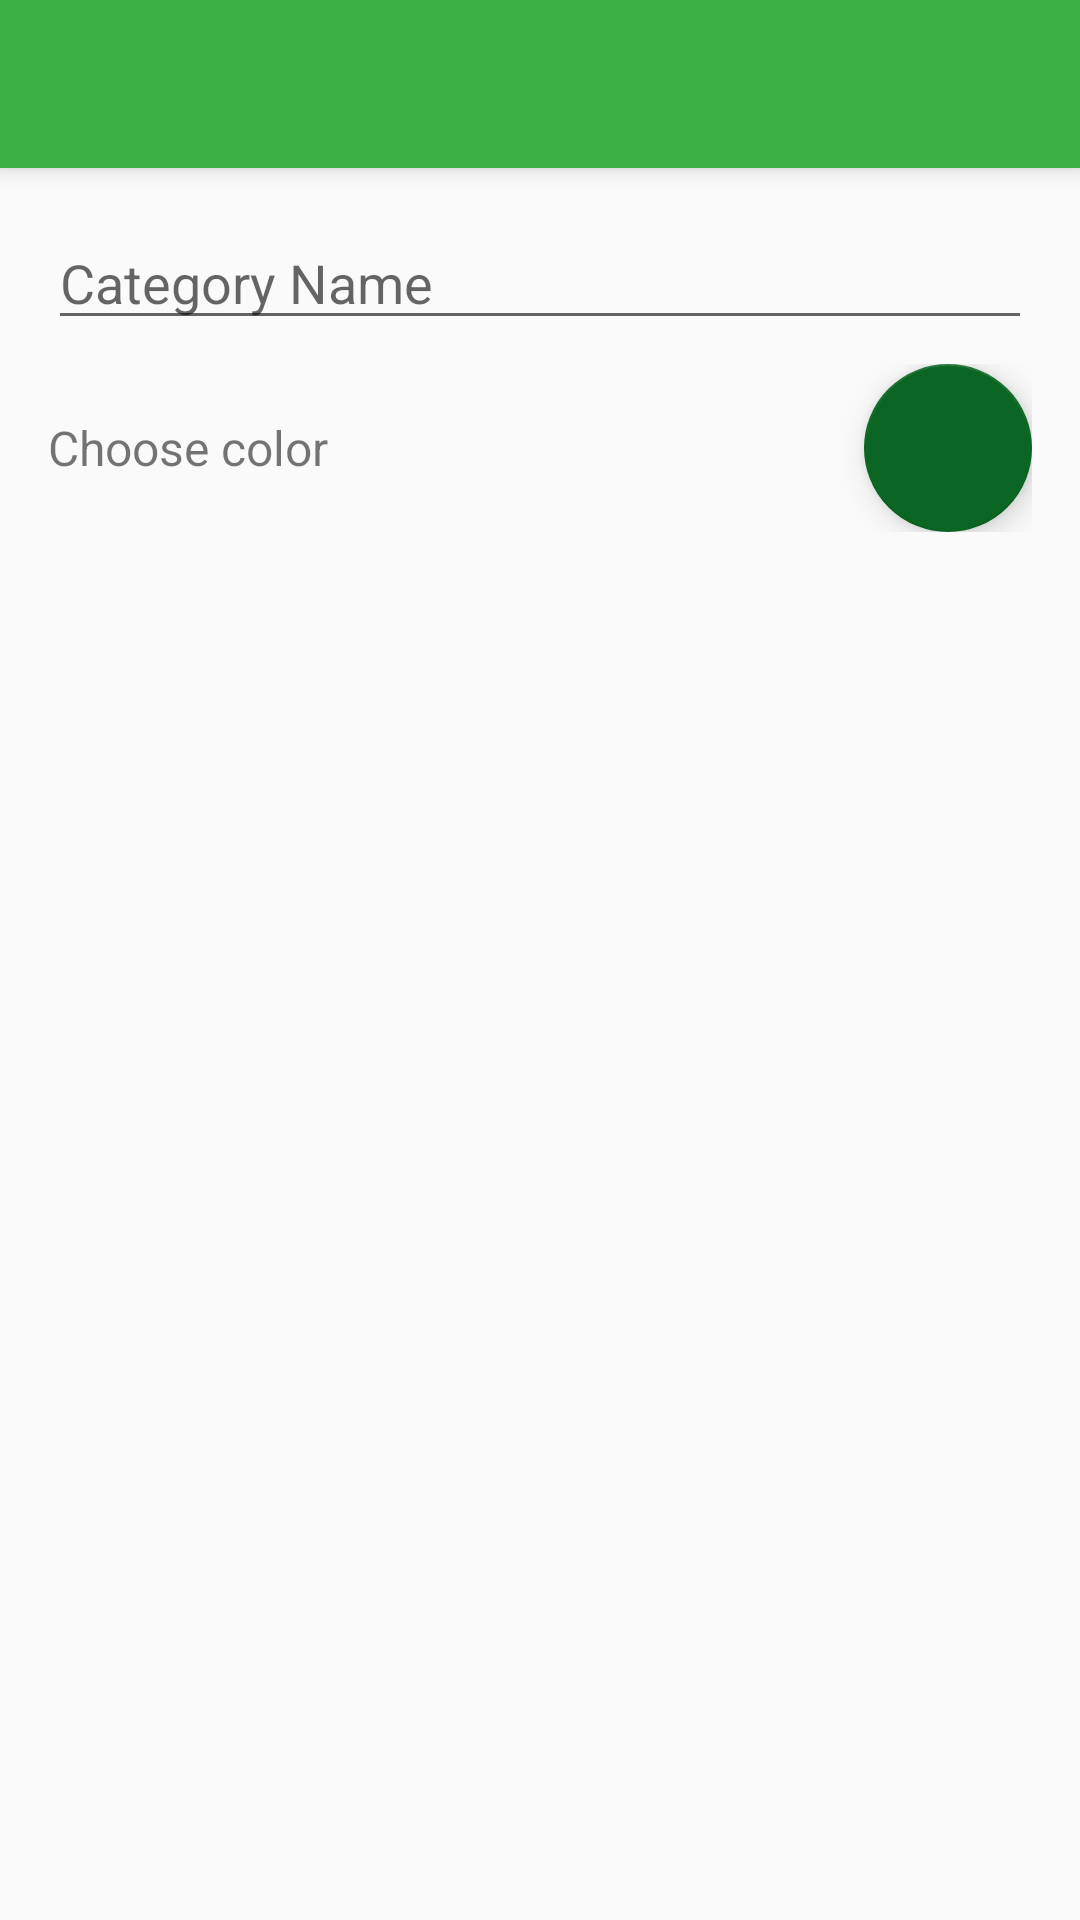

This screen was rendered from an Android layout file. Write that file and the resources it references.
<!-- AndroidManifest.xml: application theme AppTheme -->
<!-- res/layout/activity_add_timer.xml -->
<?xml version="1.0" encoding="utf-8"?>
<LinearLayout xmlns:android="http://schemas.android.com/apk/res/android"
    android:layout_width="match_parent"
    android:layout_height="match_parent"
    xmlns:tools="http://schemas.android.com/tools"
    xmlns:app="http://schemas.android.com/apk/res-auto"
    android:orientation="vertical"
    tools:context=".AddTimer">

    <androidx.appcompat.widget.Toolbar
        android:id="@+id/add_timer_toolbar"
        android:layout_width="match_parent"
        android:minHeight="?attr/actionBarSize"
        android:layout_height="wrap_content"
        android:background="@color/colorPrimary"
        android:elevation="4dp"
        android:theme="@style/ToolbarTheme"
        app:popupTheme="@style/ThemeOverlay.AppCompat.Light" />

    <LinearLayout
        android:layout_width="fill_parent"
        android:layout_height="0dp"
        android:layout_weight="2"
        android:padding="16dp"
        android:orientation="vertical"
        android:id="@+id/addTimerLayout">

        <EditText
            android:id="@+id/category_name"
            android:hint="@string/category_name"
            android:layout_width="match_parent"
            android:layout_height="wrap_content"/>


        <LinearLayout
            android:layout_width="match_parent"
            android:layout_height="wrap_content"
            android:orientation="horizontal"
            android:paddingTop="8dp"
            android:paddingBottom="16dp">

            <TextView
                android:layout_width="0dp"
                android:layout_height="fill_parent"
                android:text="@string/choose_color"
                android:gravity="center_vertical"
                android:layout_weight="1"
                android:textSize="16sp"/>

            <com.google.android.material.floatingactionbutton.FloatingActionButton
                android:id="@+id/fabTimer"
                android:layout_width="wrap_content"
                android:layout_height="wrap_content"
                android:layout_gravity="end"/>

        </LinearLayout>
    </LinearLayout>

</LinearLayout>
<!-- resources referenced by this layout -->
<resources>
  <color name="colorPrimary">#3BB143</color>
  <string name="category_name">Category Name</string>
  <string name="choose_color">Choose color</string>
  <style name="ToolbarTheme" parent="Theme.AppCompat.Light.NoActionBar">
          <item name="android:textColorPrimary">@color/white</item>
          <item name="android:background">@color/colorPrimary</item>
          <item name="android:fontFamily">bold</item>
      </style>`
  <style name="AppTheme" parent="Theme.AppCompat.Light.NoActionBar">
          
          <item name="colorPrimary">@color/colorPrimary</item>
          <item name="colorPrimaryDark">@color/colorPrimaryDark</item>
          <item name="colorAccent">@color/colorAccent</item>
      </style>
  <color name="white">#FFFFFF</color>
  <color name="colorPrimaryDark">#028910</color>
  <color name="colorAccent">#0B6623</color>
</resources>
